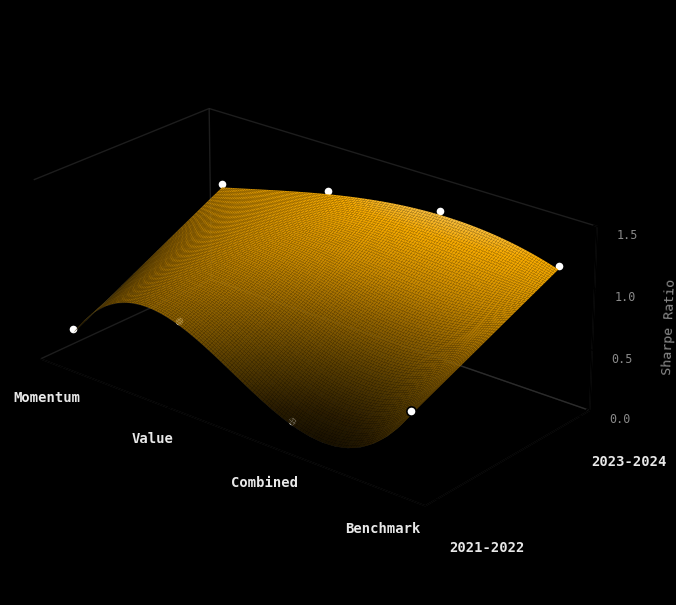

Write Python code to recreate this figure. (Note: this script raises an exception after producing the figure.)
import numpy as np
import matplotlib
matplotlib.use("Agg")
import matplotlib.pyplot as plt
from scipy.interpolate import RectBivariateSpline
from matplotlib.colors import LinearSegmentedColormap

# ---------- DATA: Sharpe ratio by strategy and regime ----------
# Update these four numbers per row if the underlying backtest ever changes.
# Row order must match `strategies`, column order must match `periods`.
strategies = ["Momentum", "Value", "Combined", "Benchmark"]
periods = ["2021-2022", "2023-2024"]
sharpe = np.array([
    [0.25, 0.92],   # Momentum
    [0.64, 1.15],   # Value
    [0.16, 1.27],   # Combined
    [0.59, 1.13],   # Benchmark
])

# ---------- Build a smooth interpolated surface for visual effect ----------
x_ctrl = np.arange(len(strategies))
y_ctrl = np.arange(len(periods))
spline = RectBivariateSpline(x_ctrl, y_ctrl, sharpe, kx=3, ky=1, s=0)
xi = np.linspace(0, len(strategies) - 1, 140)
yi = np.linspace(0, len(periods) - 1, 90)
Xi, Yi = np.meshgrid(xi, yi)
Zi = spline(xi, yi).T

# Dashboard palette (matches styles.css)
BG = "#000000"
TEXT = "#E8E8E8"
MUTED = "#8A8A8A"
LINE = "#3A3A3A"

# Single-hue ramp: near-black at low Sharpe to bright amber at high Sharpe
cmap = LinearSegmentedColormap.from_list(
    "amber", ["#0a0700", "#2b1d00", "#5c4000", "#946500", "#d18f00", "#FFB000", "#FFD98A"], N=256
)

# Same monospace family as the dashboard (falls back to matplotlib's default if missing)
plt.rcParams["font.family"] = "monospace"
plt.rcParams["font.monospace"] = ["DejaVu Sans Mono", "Consolas", "Menlo"]

# ---------- Render ----------
fig = plt.figure(figsize=(9, 6.5), facecolor=BG)
ax = fig.add_axes([0.03, 0.05, 0.94, 0.9], projection="3d")
ax.set_facecolor(BG)

ax.plot_surface(Xi, Yi, Zi, cmap=cmap, linewidth=0, antialiased=True,
                 rstride=1, cstride=1, alpha=0.97, shade=True, vmin=0.0, vmax=1.4)
ax.plot_wireframe(Xi[::7, ::5], Yi[::7, ::5], Zi[::7, ::5],
                   color="white", linewidth=0.25, alpha=0.18)

# Mark the real measured points so the reader can see what's actual data
# vs. the smoothed interpolation between them
for xi_i in range(len(strategies)):
    for yi_i in range(len(periods)):
        ax.scatter([xi_i], [yi_i], [sharpe[xi_i, yi_i] + 0.03],
                   color="white", s=45, edgecolor=BG,
                   linewidth=1.2, depthshade=False, zorder=10)

ax.set_xticks(x_ctrl)
ax.set_xticklabels(strategies, color=TEXT, fontsize=10, fontweight="bold")
ax.set_yticks(y_ctrl)
ax.set_yticklabels(periods, color=TEXT, fontsize=10, fontweight="bold")
ax.set_zticks([0, 0.5, 1.0, 1.5])
ax.set_zticklabels(["0.0", "0.5", "1.0", "1.5"], color=MUTED, fontsize=8.5)
ax.set_zlabel("Sharpe Ratio", color=MUTED, fontsize=9.5, labelpad=8)

# Push tick labels further from the axes so "Benchmark" and "2021-2022"
# don't collide with each other in the corner where the axes meet
ax.tick_params(axis='x', pad=12)
ax.tick_params(axis='y', pad=18)

ax.xaxis.pane.fill = ax.yaxis.pane.fill = ax.zaxis.pane.fill = False
ax.xaxis.pane.set_edgecolor(LINE)
ax.yaxis.pane.set_edgecolor(LINE)
ax.zaxis.pane.set_edgecolor(LINE)
ax.grid(False)
# Slightly wider azimuth opens up the corner further, on top of the padding above
ax.view_init(elev=24, azim=-50)
ax.set_box_aspect((1.9, 1, 0.75))

plt.savefig("results/momentum_vs_value_regime_split.png", dpi=180, facecolor=fig.get_facecolor())
plt.close()
print("Saved results/momentum_vs_value_regime_split.png")
